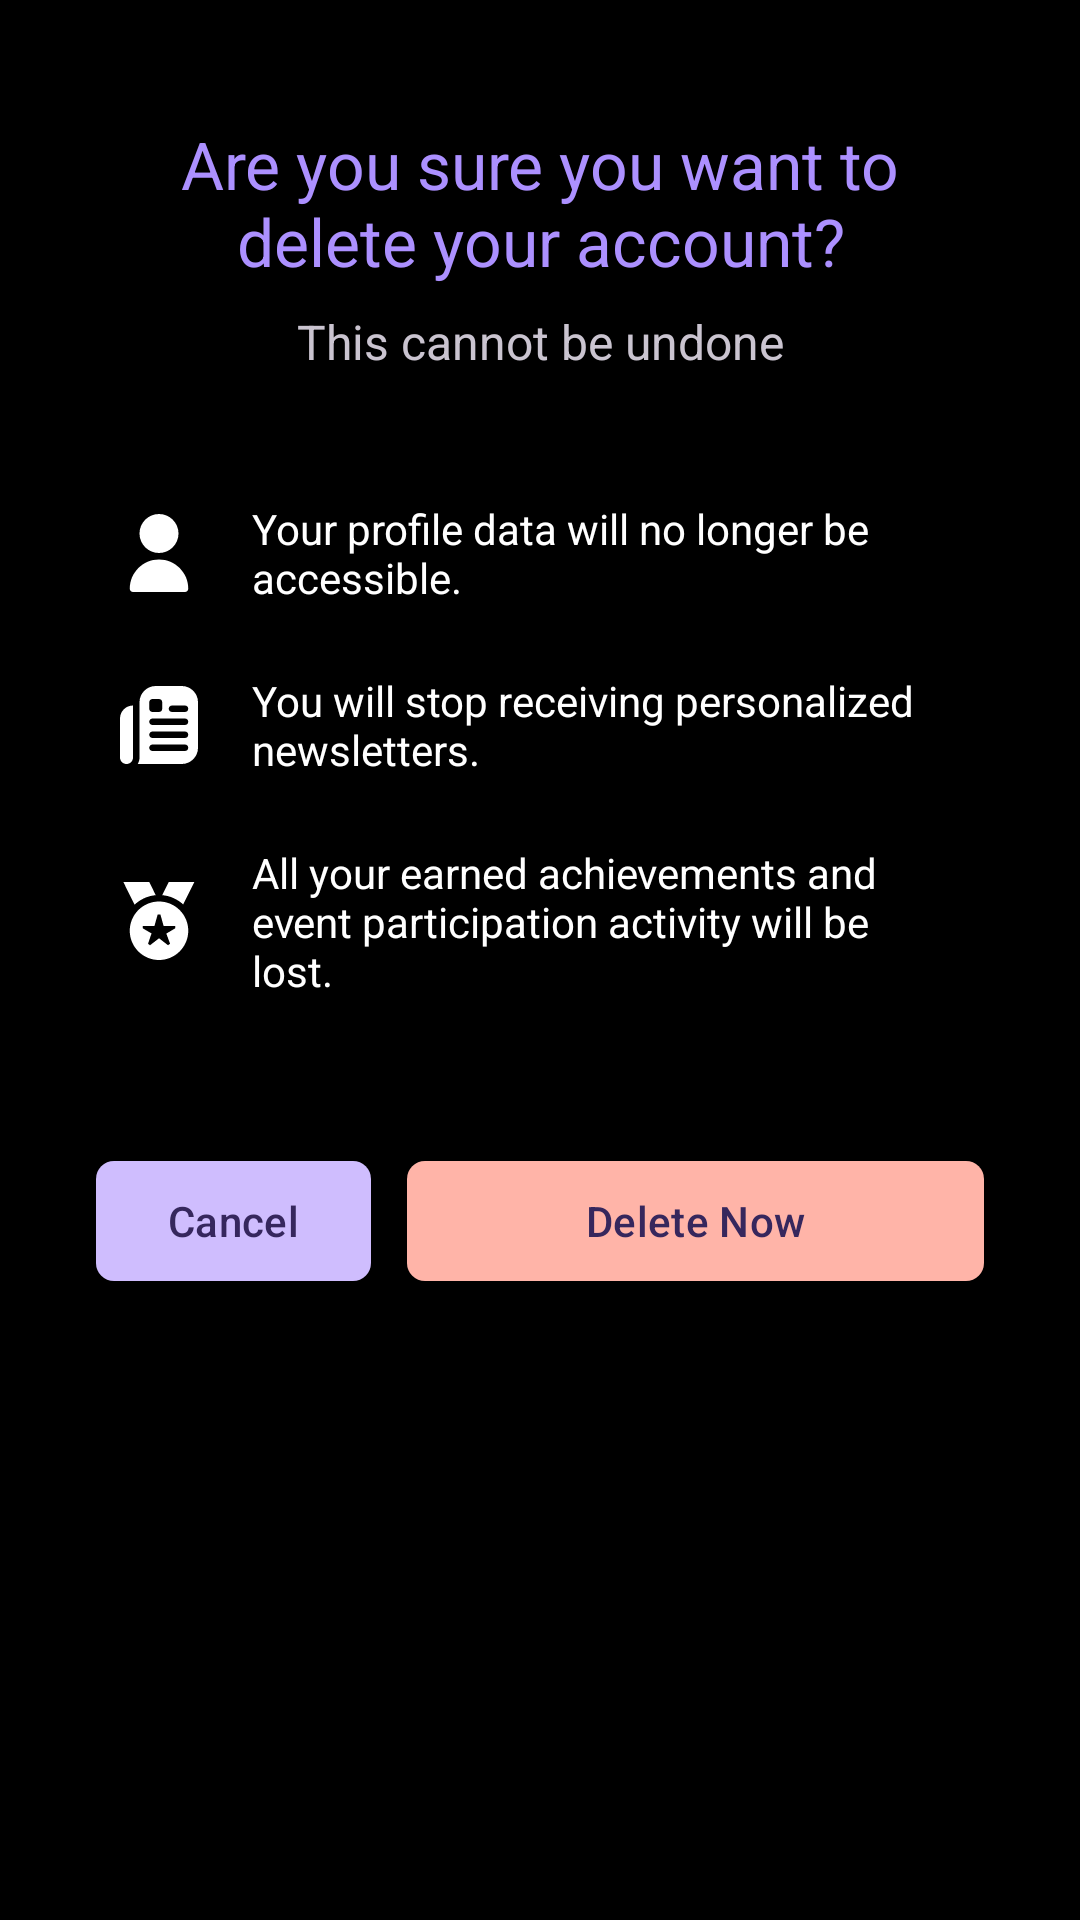

Here is an Android app screen rendered from its layout file. Give the layout XML and the strings, colors and styles it references.
<!-- AndroidManifest.xml: application theme AppTheme -->
<!-- res/layout/fragment_delete_user_account.xml -->
<?xml version="1.0" encoding="utf-8"?>
<layout xmlns:android="http://schemas.android.com/apk/res/android"
    xmlns:app="http://schemas.android.com/apk/res-auto"
    xmlns:tools="http://schemas.android.com/tools">

    <data>

    </data>

    <ScrollView
        android:layout_width="match_parent"
        android:layout_height="match_parent"
        android:background="@color/black"
        android:scrollbarSize="0dp"
        android:scrollbars="vertical"
        tools:context=".ui.fragments.DeleteUserAccountFragment">

        <androidx.constraintlayout.widget.ConstraintLayout
            android:layout_width="match_parent"
            android:layout_height="wrap_content"
            android:background="@color/black"
            android:paddingHorizontal="32dp">

            <com.google.android.material.textview.MaterialTextView
                android:id="@+id/titleLabelTextView"
                android:layout_width="0dp"
                android:layout_height="wrap_content"
                android:layout_marginTop="40dp"
                android:text="@string/are_you_sure_you_want_to_delete_your_account"
                android:textAlignment="center"
                android:textColor="@color/violet_800"
                android:textSize="22sp"
                app:fontFamily="@font/montserrat_medium"
                app:layout_constraintEnd_toEndOf="parent"
                app:layout_constraintStart_toStartOf="parent"
                app:layout_constraintTop_toTopOf="parent">

            </com.google.android.material.textview.MaterialTextView>

            <com.google.android.material.textview.MaterialTextView
                android:id="@+id/captionLabelTextView"
                android:layout_width="0dp"
                android:layout_height="wrap_content"
                android:layout_marginTop="8dp"
                android:text="@string/this_cannot_be_undone"
                android:textAlignment="center"
                android:textSize="16sp"
                app:fontFamily="@font/montserrat"
                app:layout_constraintEnd_toEndOf="parent"
                app:layout_constraintStart_toStartOf="parent"
                app:layout_constraintTop_toBottomOf="@id/titleLabelTextView">

            </com.google.android.material.textview.MaterialTextView>

            <LinearLayout
                android:id="@+id/listLinearLayout"
                android:layout_width="0dp"
                android:layout_height="wrap_content"
                android:layout_marginTop="42dp"
                android:orientation="vertical"
                android:paddingHorizontal="8dp"
                app:layout_constraintEnd_toEndOf="parent"
                app:layout_constraintStart_toStartOf="parent"
                app:layout_constraintTop_toBottomOf="@id/captionLabelTextView">

                <com.google.android.material.textview.MaterialTextView
                    android:layout_width="match_parent"
                    android:layout_height="wrap_content"
                    android:layout_marginBottom="22dp"
                    android:drawableStart="@drawable/user_icon"
                    android:drawablePadding="18dp"
                    android:text="@string/your_profile_data_will_no_longer_be_accessible"
                    android:textColor="@color/white"
                    android:textSize="14sp"
                    app:fontFamily="@font/montserrat">

                </com.google.android.material.textview.MaterialTextView>

                <com.google.android.material.textview.MaterialTextView
                    android:layout_width="match_parent"
                    android:layout_height="wrap_content"
                    android:layout_marginBottom="22dp"
                    android:drawableStart="@drawable/newspaper_icon"
                    android:drawablePadding="18dp"
                    android:text="@string/you_will_stop_receiving_personalized_newsletters"
                    android:textColor="@color/white"
                    android:textSize="14sp"
                    app:fontFamily="@font/montserrat">

                </com.google.android.material.textview.MaterialTextView>

                <com.google.android.material.textview.MaterialTextView
                    android:layout_width="match_parent"
                    android:layout_height="wrap_content"
                    android:layout_marginBottom="22dp"
                    android:drawableStart="@drawable/medal_icon"
                    android:drawablePadding="18dp"
                    android:text="All your earned achievements and event participation activity will be lost."
                    android:textColor="@color/white"
                    android:textSize="14sp"
                    app:fontFamily="@font/montserrat">

                </com.google.android.material.textview.MaterialTextView>

            </LinearLayout>

            <LinearLayout
                android:id="@+id/progressLinearLayout"
                android:layout_width="0dp"
                android:layout_height="wrap_content"
                android:layout_marginTop="18dp"
                android:gravity="center_vertical"
                android:orientation="horizontal"
                android:visibility="gone"
                android:paddingHorizontal="30dp"
                android:paddingVertical="4dp"
                app:layout_constraintStart_toStartOf="parent"
                app:layout_constraintEnd_toEndOf="parent"
                app:layout_constraintTop_toBottomOf="@id/listLinearLayout">

                <ProgressBar
                    android:id="@+id/progressBar"
                    android:layout_width="36dp"
                    android:layout_height="36dp"
                    android:layout_marginEnd="12dp"
                    android:visibility="visible"
                    app:layout_constraintBottom_toBottomOf="@id/progressStatusValueTextView"
                    app:layout_constraintStart_toEndOf="@id/guideline2"
                    app:layout_constraintTop_toTopOf="@id/progressStatusValueTextView" />

                <com.google.android.material.textview.MaterialTextView
                    android:id="@+id/progressStatusValueTextView"
                    android:layout_width="match_parent"
                    android:layout_height="wrap_content"
                    android:textSize="14sp"
                    android:visibility="visible"
                    app:fontFamily="@font/montserrat"
                    android:textAlignment="center"
                    app:layout_constraintEnd_toStartOf="@id/guideline3"
                    app:layout_constraintStart_toEndOf="@id/progressBar"
                    app:layout_constraintTop_toBottomOf="@id/loginOrSignUpToContinueLabelTextView"
                    tools:text="Please wait while we update your profile..." />

            </LinearLayout>

            <com.google.android.material.button.MaterialButton
                android:id="@+id/cancelButton"
                android:layout_width="0dp"
                android:layout_height="wrap_content"
                android:layout_marginTop="28dp"
                android:text="@string/cancel"
                app:cornerRadius="6dp"
                app:layout_constraintStart_toStartOf="parent"
                app:layout_constraintTop_toBottomOf="@id/progressLinearLayout">

            </com.google.android.material.button.MaterialButton>

            <com.google.android.material.button.MaterialButton
                android:id="@+id/deleteNowButton"
                android:layout_width="0dp"
                android:layout_height="wrap_content"
                android:layout_marginStart="12dp"
                android:layout_marginTop="28dp"
                android:text="@string/delete_now"
                app:backgroundTint="@color/md_theme_error"
                app:cornerRadius="6dp"
                app:layout_constraintEnd_toEndOf="parent"
                app:layout_constraintStart_toEndOf="@id/cancelButton"
                app:layout_constraintTop_toBottomOf="@id/progressLinearLayout">

            </com.google.android.material.button.MaterialButton>

            <com.google.android.material.button.MaterialButton
                android:id="@+id/takeMeToHomePageButton"
                android:layout_width="0dp"
                android:layout_height="wrap_content"
                android:layout_marginTop="8dp"
                android:text="@string/take_me_to_homepage"
                app:backgroundTint="@color/white"
                app:cornerRadius="6dp"
                android:visibility="gone"
                app:layout_constraintEnd_toEndOf="parent"
                app:layout_constraintStart_toStartOf="parent"
                app:layout_constraintTop_toBottomOf="@id/deleteNowButton">

            </com.google.android.material.button.MaterialButton>

        </androidx.constraintlayout.widget.ConstraintLayout>

    </ScrollView>
</layout>
<!-- resources referenced by this layout -->
<resources>
  <color name="black">#000000</color>
  <color name="md_theme_error">#FFB4A8</color>
  <color name="violet_800">#ac90ff</color>
  <color name="white">#FFFFFF</color>
  <!-- drawable user_icon (drawable) -->
  <vector android:height="26dp" android:viewportHeight="512"
      android:viewportWidth="512" android:width="26dp" xmlns:android="http://schemas.android.com/apk/res/android">
      <path android:fillColor="#FFFFFF" android:pathData="M256,128m-128,0a128,128 0,1 1,256 0a128,128 0,1 1,-256 0"/>
      <path android:fillColor="#FFFFFF" android:pathData="M256,298.67c-105.99,0.12 -191.88,86.01 -192,192C64,502.45 73.55,512 85.33,512h341.33c11.78,0 21.33,-9.55 21.33,-21.33C447.88,384.68 361.99,298.78 256,298.67z"/>
  </vector>
  <string name="are_you_sure_you_want_to_delete_your_account">Are you sure you want to delete your account?</string>
  <string name="cancel">Cancel</string>
  <string name="delete_now">Delete Now</string>
  <string name="take_me_to_homepage">Take me to homepage</string>
  <string name="this_cannot_be_undone">This cannot be undone</string>
  <string name="you_will_stop_receiving_personalized_newsletters">You will stop receiving personalized newsletters.</string>
  <string name="your_profile_data_will_no_longer_be_accessible">Your profile data will no longer be accessible.</string>
  <color name="md_theme_primary">#CFBDFE</color>
  <color name="md_theme_onPrimary">#36275D</color>
  <color name="md_theme_primaryContainer">#4D3D75</color>
  <color name="md_theme_onPrimaryContainer">#E9DDFF</color>
  <color name="md_theme_secondary">#CFBDFE</color>
  <color name="md_theme_onSecondary">#36275D</color>
  <color name="md_theme_secondaryContainer">#4D3D75</color>
  <color name="md_theme_onSecondaryContainer">#E9DDFF</color>
  <color name="md_theme_tertiary">#C0C1FF</color>
  <color name="md_theme_onTertiary">#282A60</color>
  <color name="md_theme_tertiaryContainer">#3F4178</color>
  <color name="md_theme_onTertiaryContainer">#E1E0FF</color>
  <color name="md_theme_onError">#561E17</color>
  <color name="md_theme_errorContainer">#73342B</color>
  <color name="md_theme_onErrorContainer">#FFDAD5</color>
  <color name="md_theme_background">#000000</color>
  <color name="md_theme_onBackground">#E6E0E9</color>
  <color name="md_theme_surface">#141218</color>
  <color name="md_theme_onSurface">#E6E0E9</color>
  <color name="md_theme_surfaceVariant">#49454E</color>
  <color name="md_theme_onSurfaceVariant">#CAC4CF</color>
  <color name="md_theme_outline">#948F99</color>
  <color name="md_theme_outlineVariant">#49454E</color>
  <color name="md_theme_inverseSurface">#E6E0E9</color>
  <color name="md_theme_inverseOnSurface">#322F35</color>
  <color name="md_theme_inversePrimary">#65558F</color>
  <color name="md_theme_primaryFixed">#E9DDFF</color>
  <color name="md_theme_onPrimaryFixed">#201047</color>
  <color name="md_theme_primaryFixedDim">#CFBDFE</color>
  <color name="md_theme_onPrimaryFixedVariant">#4D3D75</color>
  <color name="md_theme_secondaryFixed">#E9DDFF</color>
  <color name="md_theme_onSecondaryFixed">#201047</color>
  <color name="md_theme_secondaryFixedDim">#CFBDFE</color>
  <color name="md_theme_onSecondaryFixedVariant">#4D3D75</color>
  <color name="md_theme_tertiaryFixed">#E1E0FF</color>
  <color name="md_theme_onTertiaryFixed">#12144B</color>
  <color name="md_theme_tertiaryFixedDim">#C0C1FF</color>
  <color name="md_theme_onTertiaryFixedVariant">#3F4178</color>
  <color name="md_theme_surfaceDim">#141218</color>
  <color name="md_theme_surfaceBright">#3B383E</color>
  <color name="md_theme_surfaceContainerLowest">#0F0D13</color>
  <color name="md_theme_surfaceContainerLow">#1D1B20</color>
  <color name="md_theme_surfaceContainer">#211F24</color>
  <color name="md_theme_surfaceContainerHigh">#2B292F</color>
  <color name="md_theme_surfaceContainerHighest">#36343A</color>
</resources>
